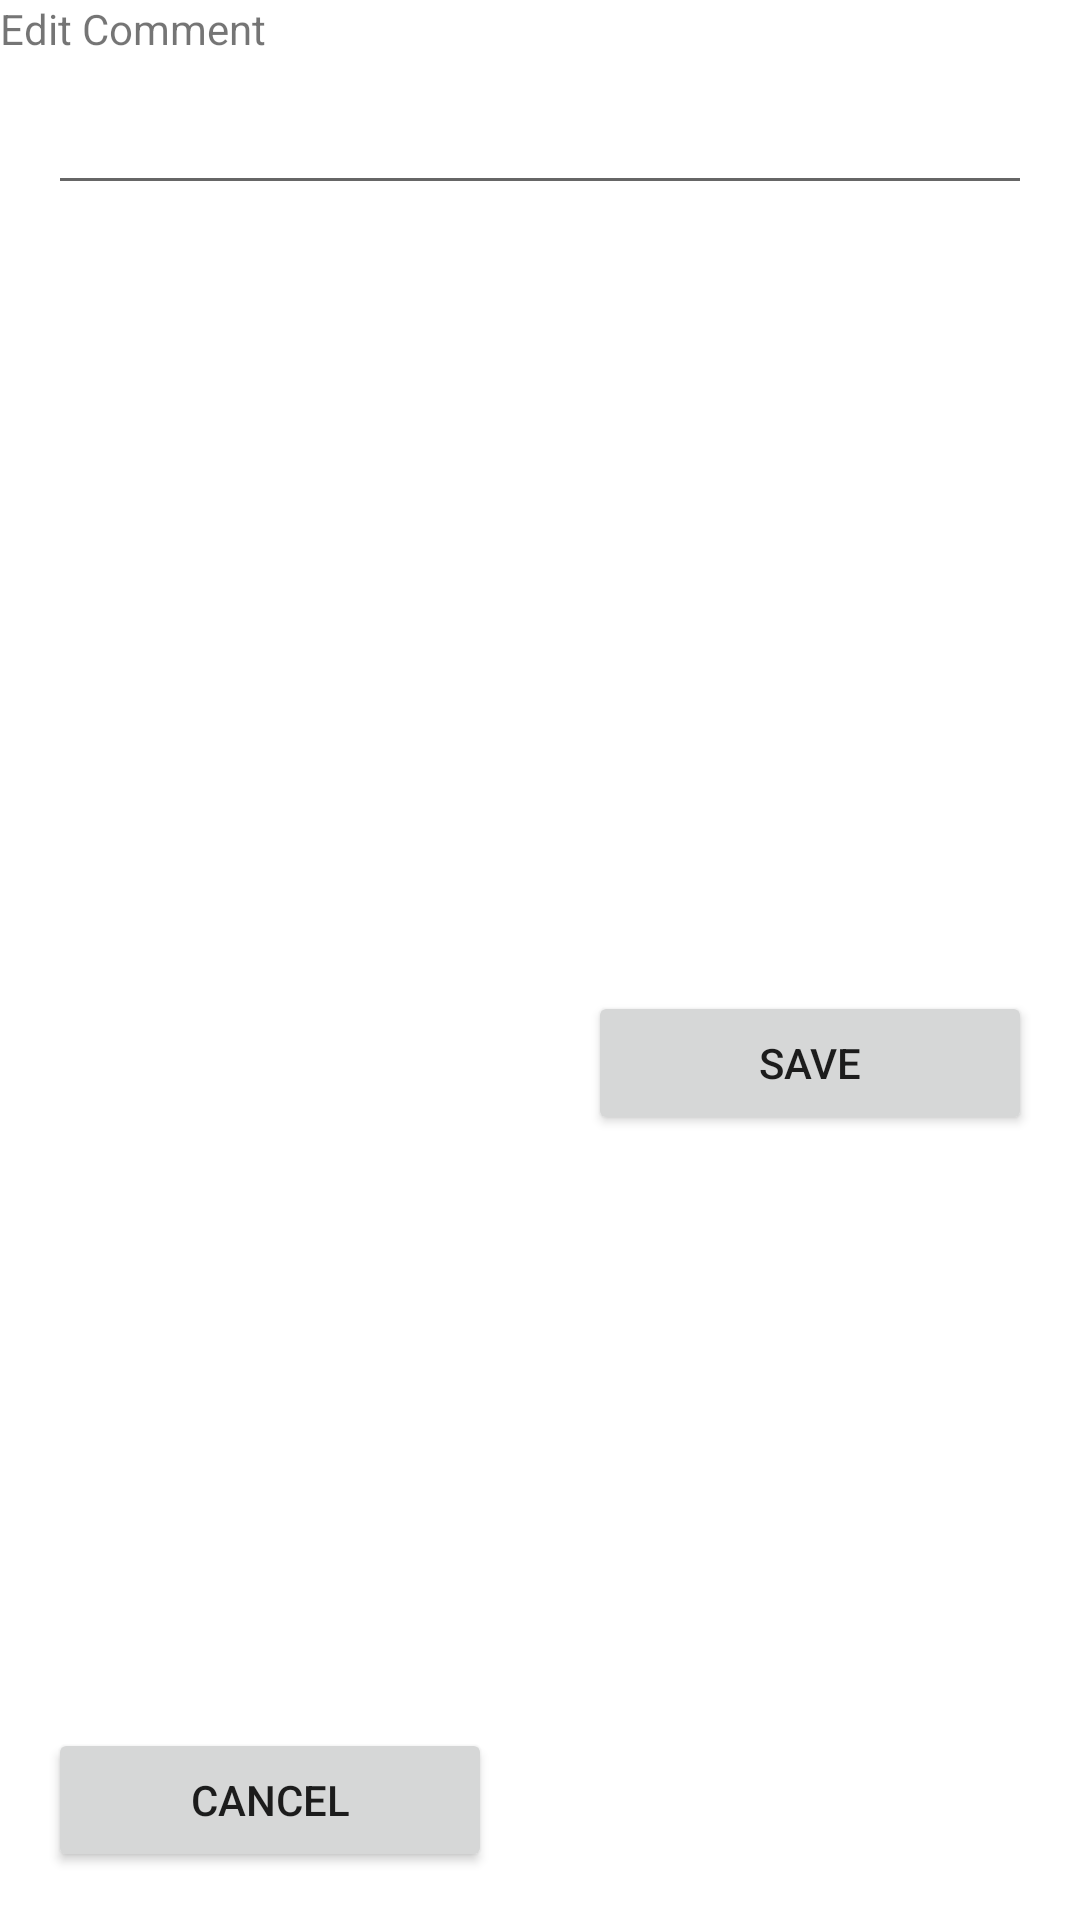

Write the Android layout XML for this screen, with the resource values it uses.
<!-- AndroidManifest.xml: application theme AppTheme -->
<!-- res/layout/dialog_edit_comment.xml -->
<?xml version="1.0" encoding="utf-8"?>
<androidx.constraintlayout.widget.ConstraintLayout xmlns:android="http://schemas.android.com/apk/res/android"
    xmlns:app="http://schemas.android.com/apk/res-auto"
    android:layout_width="match_parent"
    android:layout_height="wrap_content">


    <TextView
        android:id="@+id/tvEditComment"
        android:layout_width="0dp"
        android:layout_height="wrap_content"
        android:text="@string/edit_comment_edit_comment"
        app:layout_constraintEnd_toEndOf="parent"
        app:layout_constraintStart_toStartOf="parent"
        app:layout_constraintTop_toTopOf="parent" />

    <androidx.appcompat.widget.AppCompatEditText
        android:id="@+id/etvComment"
        android:layout_width="0dp"
        android:layout_height="wrap_content"
        android:layout_marginStart="16dp"
        android:layout_marginTop="8dp"
        android:layout_marginEnd="16dp"
        app:layout_constraintEnd_toEndOf="parent"
        app:layout_constraintStart_toStartOf="parent"
        app:layout_constraintTop_toBottomOf="@id/tvEditComment" />

    <Button
        android:id="@+id/btnCancel"
        android:layout_width="0dp"
        android:layout_height="wrap_content"
        android:layout_margin="16dp"
        android:text="@string/cancel"
        app:layout_constraintBottom_toBottomOf="parent"
        app:layout_constraintEnd_toStartOf="@id/btnSave"
        app:layout_constraintStart_toStartOf="parent" />


    <Button
        android:id="@+id/btnSave"
        android:layout_width="0dp"
        android:layout_height="wrap_content"
        android:layout_margin="16dp"
        android:text="@string/save"
        app:layout_constraintBottom_toBottomOf="parent"
        app:layout_constraintEnd_toEndOf="parent"
        app:layout_constraintStart_toEndOf="@id/btnCancel"
        app:layout_constraintTop_toBottomOf="@id/etvComment" />

</androidx.constraintlayout.widget.ConstraintLayout>
<!-- resources referenced by this layout -->
<resources>
  <string name="cancel">Cancel</string>
  <string name="edit_comment_edit_comment">Edit Comment</string>
  <string name="save">Save</string>
  <style name="AppTheme" parent="Theme.MaterialComponents.DayNight.NoActionBar">
          
          <item name="android:windowDisablePreview">true</item>
          <item name="colorPrimary">@color/colorPrimary</item>
          <item name="colorPrimaryDark">@color/colorPrimaryDark</item>
          <item name="colorAccent">@color/colorAccent</item>
  
          <item name="bottomSheetDialogTheme">@style/CustomBottomSheetDialog</item>
      </style>
  <color name="colorPrimary">#F44336</color>
  <color name="colorPrimaryDark">#D32F2F</color>
  <color name="colorAccent">#00BCD4</color>
  <style name="CustomBottomSheetDialog" parent="@style/ThemeOverlay.MaterialComponents.BottomSheetDialog">
          <item name="bottomSheetStyle">@style/CustomBottomSheet</item>
      </style>
  <style name="CustomBottomSheet" parent="Widget.MaterialComponents.BottomSheet">
          <item name="shapeAppearanceOverlay">@style/CustomShapeAppearanceBottomSheetDialog</item>
      </style>
  <style name="CustomShapeAppearanceBottomSheetDialog" parent="">
          <item name="cornerFamily">rounded</item>
          <item name="cornerSizeTopRight">16dp</item>
          <item name="cornerSizeTopLeft">16dp</item>
      </style>
</resources>
